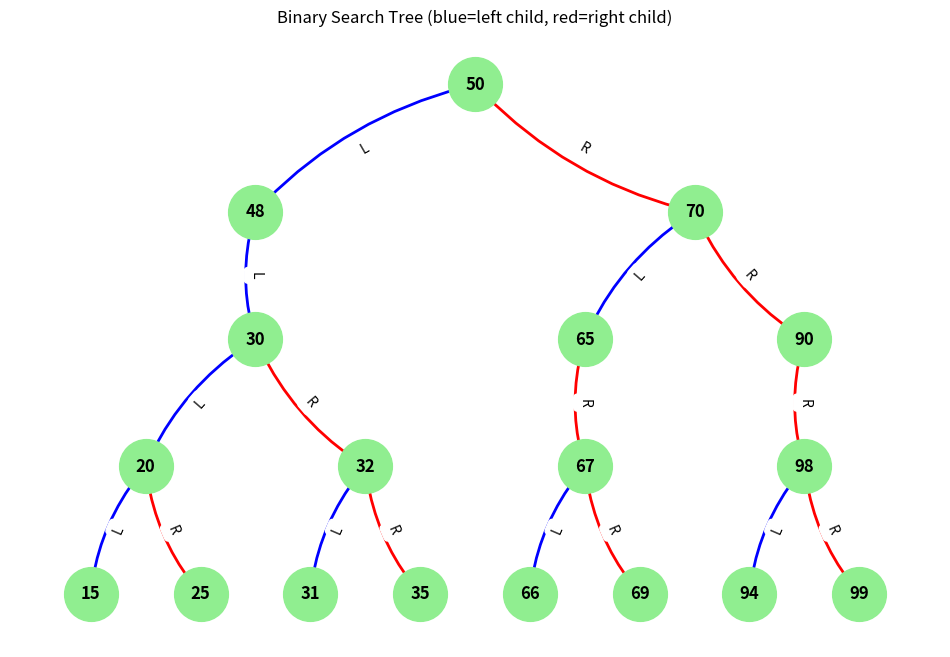
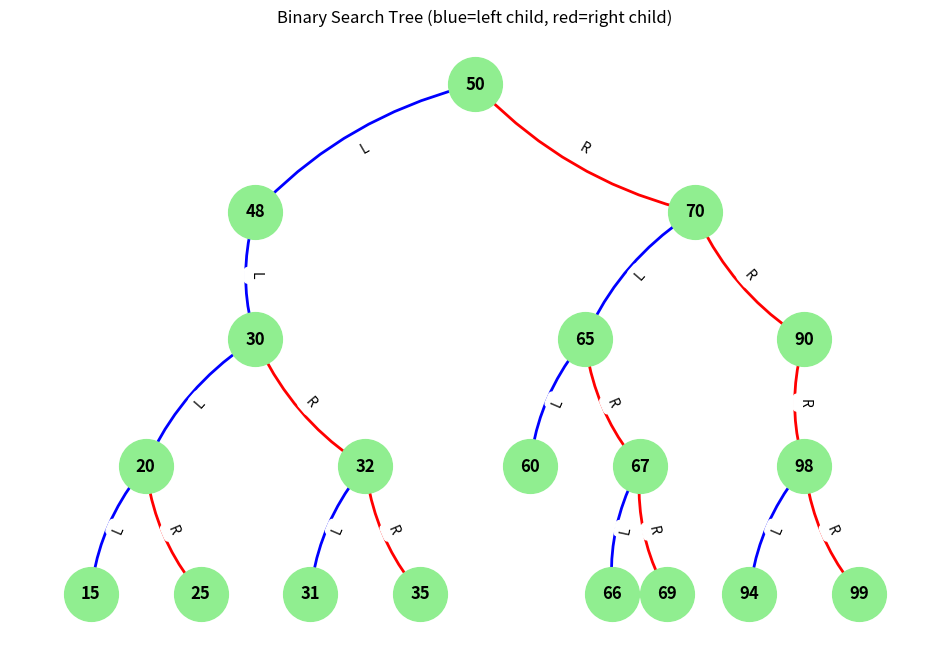
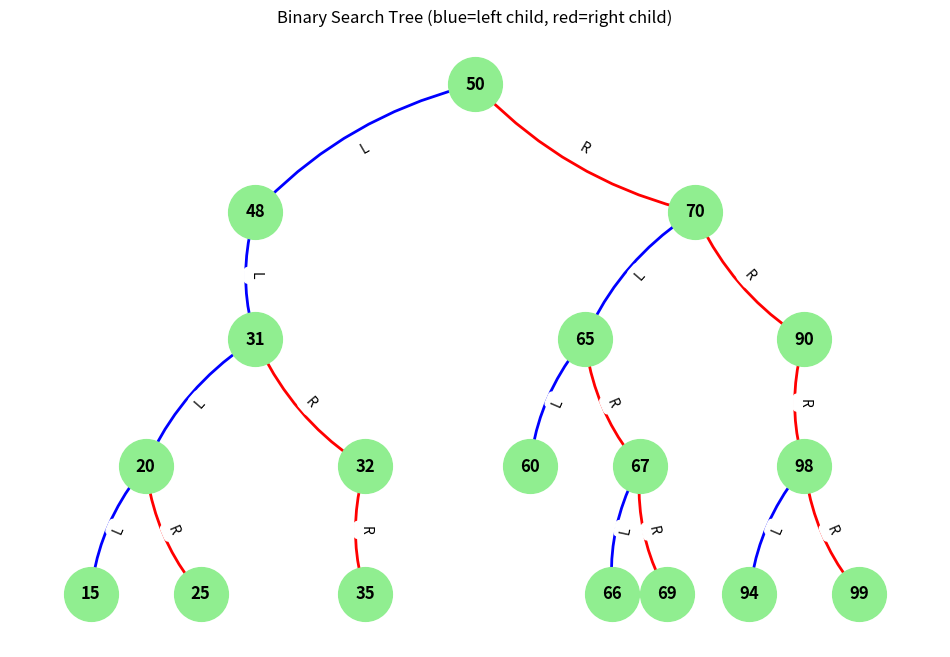
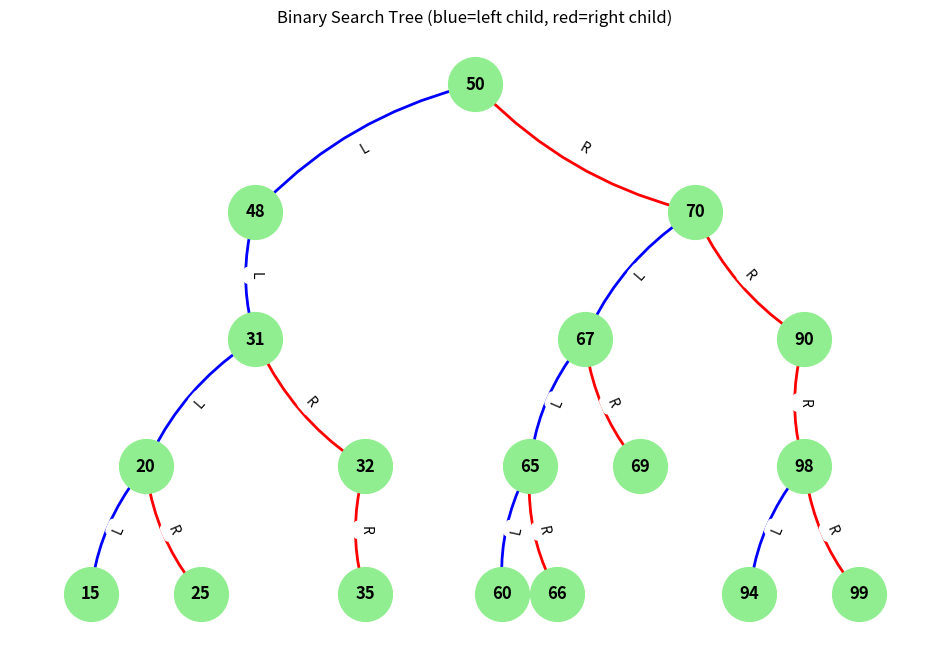
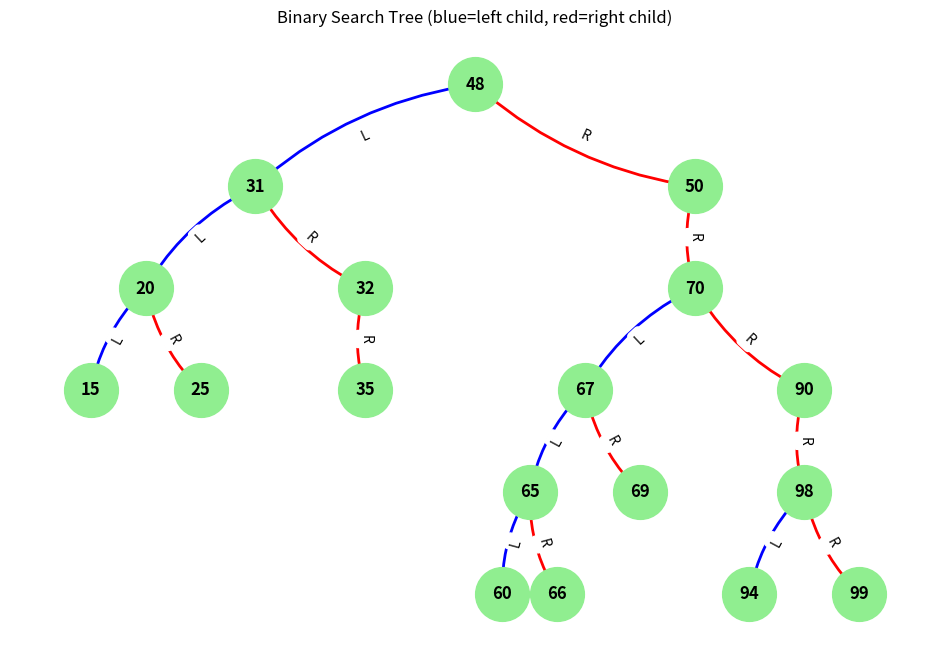

Write Python code to recreate these figures, in order.
import matplotlib.pyplot as plt
import networkx as nx
from collections import deque

# BST Node
class BSTNode:
    def __init__(self, key):
        self.key = key
        self.left = None
        self.right = None

# BST with insert, delete, rotations
class BST:
    def __init__(self):
        self.root = None

    # Insert key into BST
    def insert(self, key):
        self.root = self._insert_recursive(self.root, key)

    def _insert_recursive(self, node, key):
        if node is None:
            return BSTNode(key)
        if key < node.key:
            node.left = self._insert_recursive(node.left, key)
        elif key > node.key:
            node.right = self._insert_recursive(node.right, key)
        # if key == node.key, do nothing (no duplicates)
        return node

    # Delete key from BST
    def delete(self, key):
        self.root = self._delete_recursive(self.root, key)

    def _delete_recursive(self, node, key):
        if node is None:
            return None

        if key < node.key:
            node.left = self._delete_recursive(node.left, key)
        elif key > node.key:
            node.right = self._delete_recursive(node.right, key)
        else:
            # Node to delete found
            if node.left is None:
                return node.right
            elif node.right is None:
                return node.left
            else:
                # Node with two children: Get inorder successor (smallest in right subtree)
                succ = self._min_value_node(node.right)
                node.key = succ.key
                node.right = self._delete_recursive(node.right, succ.key)
        return node

    def _min_value_node(self, node):
        current = node
        while current.left is not None:
            current = current.left
        return current

    # Rotate left around node with key
    def rotate_left(self, root, key):
        if root is None:
            return root

        if key < root.key:
            root.left = self.rotate_left(root.left, key)
        elif key > root.key:
            root.right = self.rotate_left(root.right, key)
        else:
            # Rotate at this node if possible
            if root.right is None:
                print(f"Cannot rotate left at node {key} because right child is None.")
                return root

            new_root = root.right
            root.right = new_root.left
            new_root.left = root
            return new_root

        return root

    # Rotate right around node with key
    def rotate_right(self, root, key):
        if root is None:
            return root

        if key < root.key:
            root.left = self.rotate_right(root.left, key)
        elif key > root.key:
            root.right = self.rotate_right(root.right, key)
        else:
            # Rotate at this node if possible
            if root.left is None:
                print(f"Cannot rotate right at node {key} because left child is None.")
                return root

            new_root = root.left
            root.left = new_root.right
            new_root.right = root
            return new_root

        return root

    # Public rotate functions that update root
    def rotate_left_at(self, key):
        self.root = self.rotate_left(self.root, key)

    def rotate_right_at(self, key):
        self.root = self.rotate_right(self.root, key)

# Convert BST to NetworkX graph for visualization
def bst_to_graph(node, G=None, edge_labels=None):
    if G is None:
        G = nx.DiGraph()
    if edge_labels is None:
        edge_labels = {}

    if node is None:
        return G, edge_labels

    G.add_node(node.key)

    if node.left:
        G.add_edge(node.key, node.left.key)
        edge_labels[(node.key, node.left.key)] = "L"
        bst_to_graph(node.left, G, edge_labels)

    if node.right:
        G.add_edge(node.key, node.right.key)
        edge_labels[(node.key, node.right.key)] = "R"
        bst_to_graph(node.right, G, edge_labels)

    return G, edge_labels

# Hierarchical layout for visualization
def hierarchy_pos(G, root, width=1., vert_gap=0.2, vert_loc=0, xcenter=0.5, pos=None, parent=None):
    if pos is None:
        pos = {root: (xcenter, vert_loc)}
    else:
        pos[root] = (xcenter, vert_loc)

    neighbors = list(G.neighbors(root))
    if parent is not None and parent in neighbors:
        neighbors.remove(parent)

    if len(neighbors) != 0:
        dx = width / len(neighbors)
        nextx = xcenter - width/2 - dx/2
        for neighbor in neighbors:
            nextx += dx
            pos = hierarchy_pos(G, neighbor, width=dx, vert_gap=vert_gap,
                                vert_loc=vert_loc - vert_gap, xcenter=nextx, pos=pos, parent=root)
    return pos

# Visualize BST
def draw_bst(bst):
    if bst.root is None:
        print("Tree is empty")
        return

    G, edge_labels = bst_to_graph(bst.root)
    pos = hierarchy_pos(G, bst.root.key)
    plt.figure(figsize=(12, 8))

    # Draw nodes and labels
    nx.draw_networkx_nodes(G, pos, node_size=1500, node_color='lightgreen')
    nx.draw_networkx_labels(G, pos, font_weight='bold', font_size=12)

    # Edge colors: Left child = blue, right child = red
    edge_colors = ['blue' if edge_labels.get(edge) == "L" else 'red' for edge in G.edges()]
    nx.draw_networkx_edges(G, pos, edge_color=edge_colors, arrows=True, arrowstyle='-|>', width=2,
                           connectionstyle='arc3,rad=0.15')

    # Edge labels
    nx.draw_networkx_edge_labels(G, pos, edge_labels=edge_labels, font_color='black', font_size=10)

    plt.title("Binary Search Tree (blue=left child, red=right child)")
    plt.axis('off')
    plt.show()

# Example usage:
if __name__ == "__main__":
    # Build initial BST
    numbers = [50, 48, 70, 30, 65, 90, 20,
               32, 67, 98, 15, 25, 31, 35,
               66, 69, 94, 99]

    bst = BST()
    for num in numbers:
        bst.insert(num)

    print("Initial tree:")
    draw_bst(bst)

    # Insert a new node
    bst.insert(60)
    print("After inserting 60:")
    draw_bst(bst)

    # Delete a node
    bst.delete(30)
    print("After deleting 30:")
    draw_bst(bst)

    # Rotate left around node 65
    bst.rotate_left_at(65)
    print("After rotating left at node 65:")
    draw_bst(bst)

    # Rotate right around node 50
    bst.rotate_right_at(50)
    print("After rotating right at node 50:")
    draw_bst(bst)
